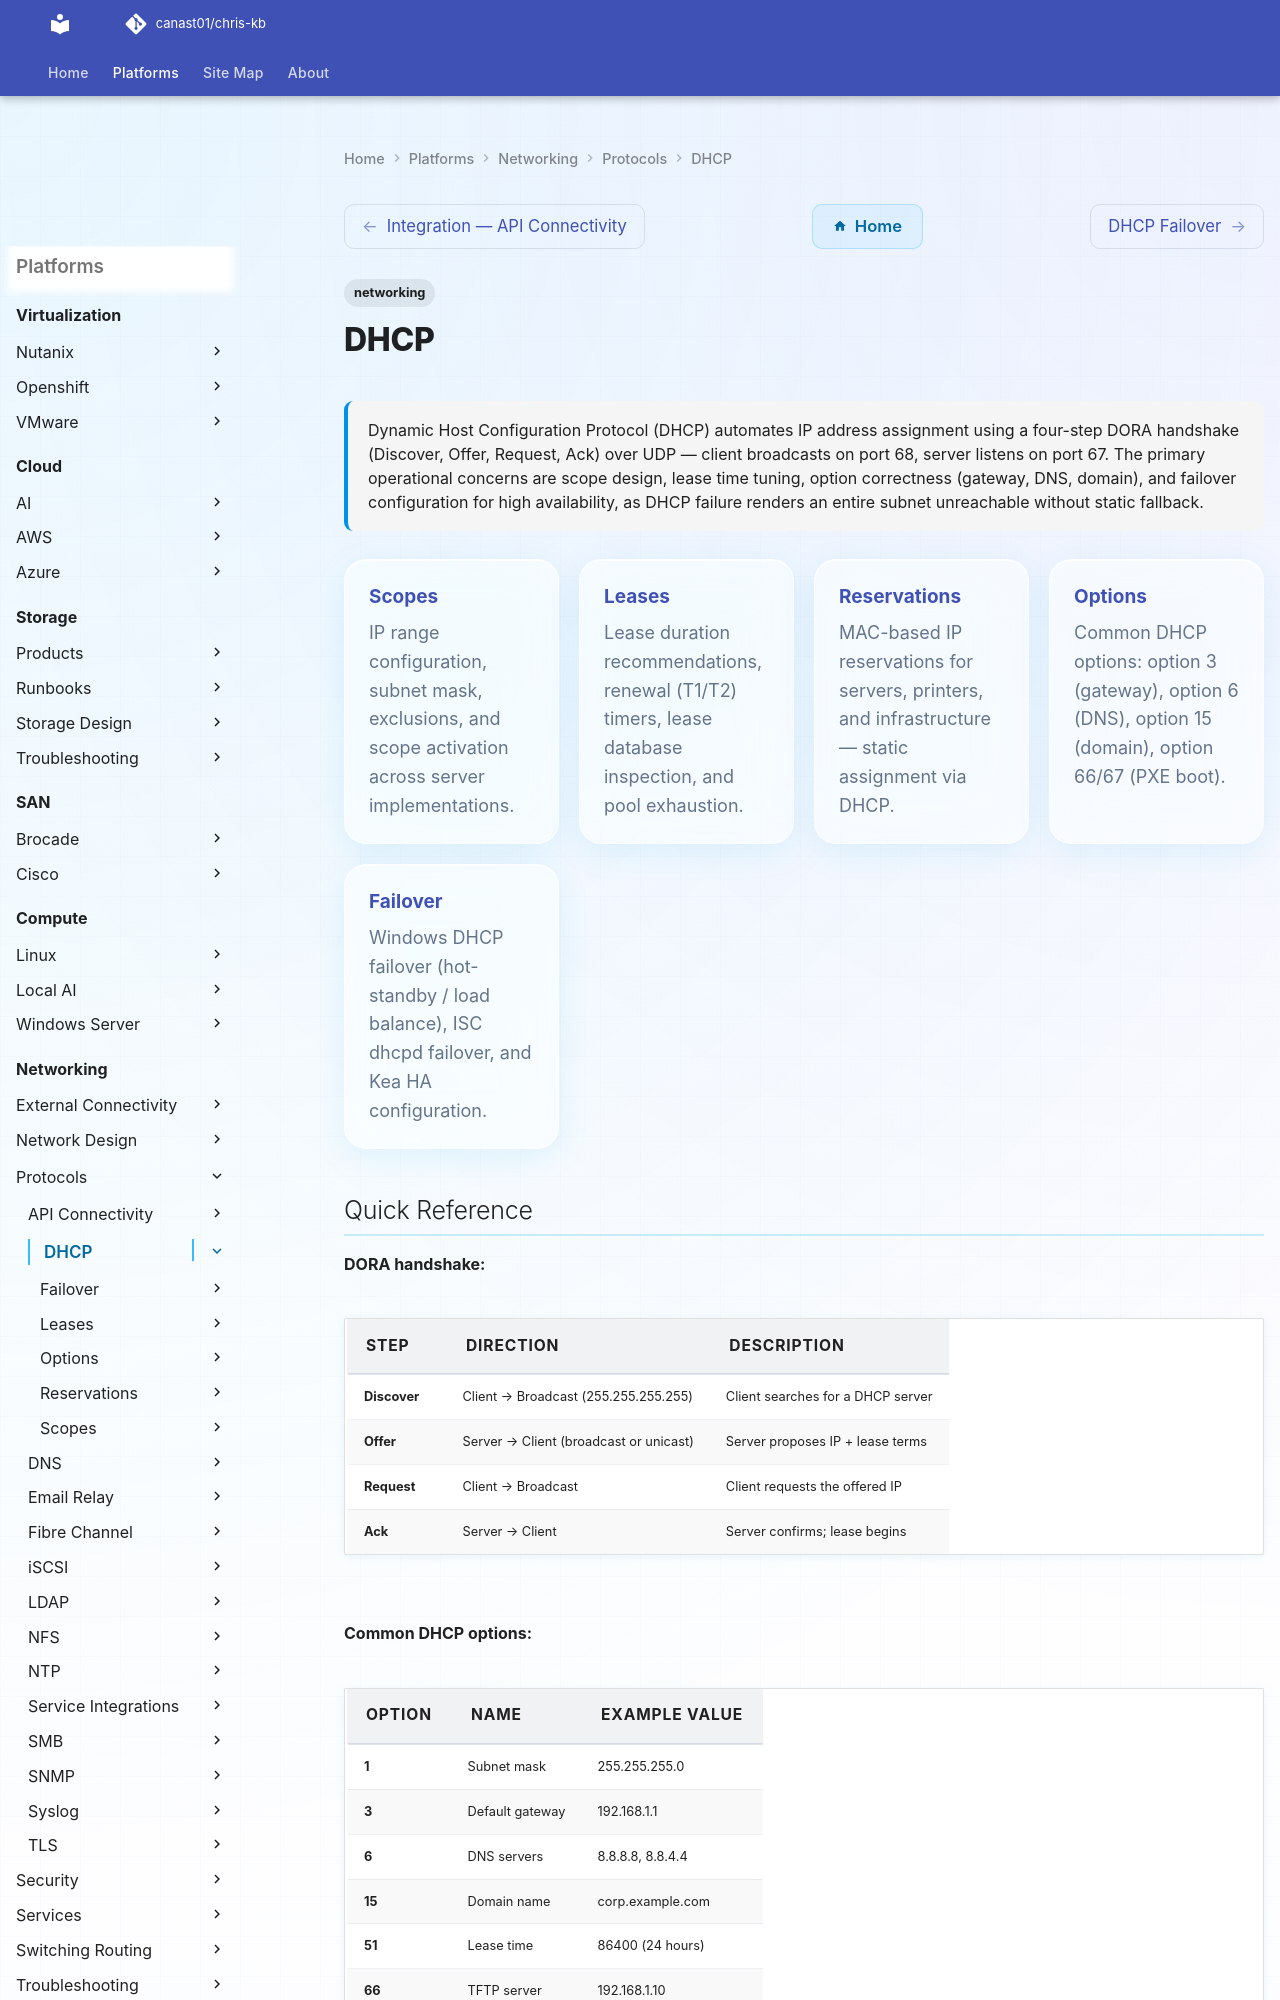

repository: canast01/chris-kb · page: networking/protocols/dhcp/index.html · generator: mkdocs

---
tags:
  - networking
description: "Dynamic Host Configuration Protocol (DHCP) automates IP address assignment using a four-step DORA handshake (Discover, Offer, Request, Ack) over UDP —..."
---
# DHCP

<div class="kb-summary">
Dynamic Host Configuration Protocol (DHCP) automates IP address assignment using a four-step DORA handshake (Discover, Offer, Request, Ack) over UDP — client broadcasts on port 68, server listens on port 67. The primary operational concerns are scope design, lease time tuning, option correctness (gateway, DNS, domain), and failover configuration for high availability, as DHCP failure renders an entire subnet unreachable without static fallback.
</div>

<div class="kb-grid kb-grid-5">

<a class="kb-card" href="scopes/">
  <strong>Scopes</strong>
  <span>IP range configuration, subnet mask, exclusions, and scope activation across server implementations.</span>
</a>

<a class="kb-card" href="leases/">
  <strong>Leases</strong>
  <span>Lease duration recommendations, renewal (T1/T2) timers, lease database inspection, and pool exhaustion.</span>
</a>

<a class="kb-card" href="reservations/">
  <strong>Reservations</strong>
  <span>MAC-based IP reservations for servers, printers, and infrastructure — static assignment via DHCP.</span>
</a>

<a class="kb-card" href="options/">
  <strong>Options</strong>
  <span>Common DHCP options: option 3 (gateway), option 6 (DNS), option 15 (domain), option 66/67 (PXE boot).</span>
</a>

<a class="kb-card" href="failover/">
  <strong>Failover</strong>
  <span>Windows DHCP failover (hot-standby / load balance), ISC dhcpd failover, and Kea HA configuration.</span>
</a>

</div>

## Quick Reference

**DORA handshake:**

| Step | Direction | Description |
|---|---|---|
| Discover | Client → Broadcast (255.255.255.255) | Client searches for a DHCP server |
| Offer | Server → Client (broadcast or unicast) | Server proposes IP + lease terms |
| Request | Client → Broadcast | Client requests the offered IP |
| Ack | Server → Client | Server confirms; lease begins |

**Common DHCP options:**

| Option | Name | Example value |
|---|---|---|
| 1 | Subnet mask | 255.255.255.0 |
| 3 | Default gateway | 192.168.1.1 |
| 6 | DNS servers | 8.8.8.8, 8.8.4.4 |
| 15 | Domain name | corp.example.com |
| 51 | Lease time | 86400 (24 hours) |
| 66 | TFTP server | 192.168.1.10 |
| 67 | Bootfile name | pxelinux.0 |

**Lease time guidelines:**

| Environment | Recommended lease time |
|---|---|
| Servers / infrastructure | 8 days (long — reduces churn) |
| Workstations | 24 hours |
| Guest / public WiFi | 1–4 hours |
| High-density / transient | 30 minutes |
